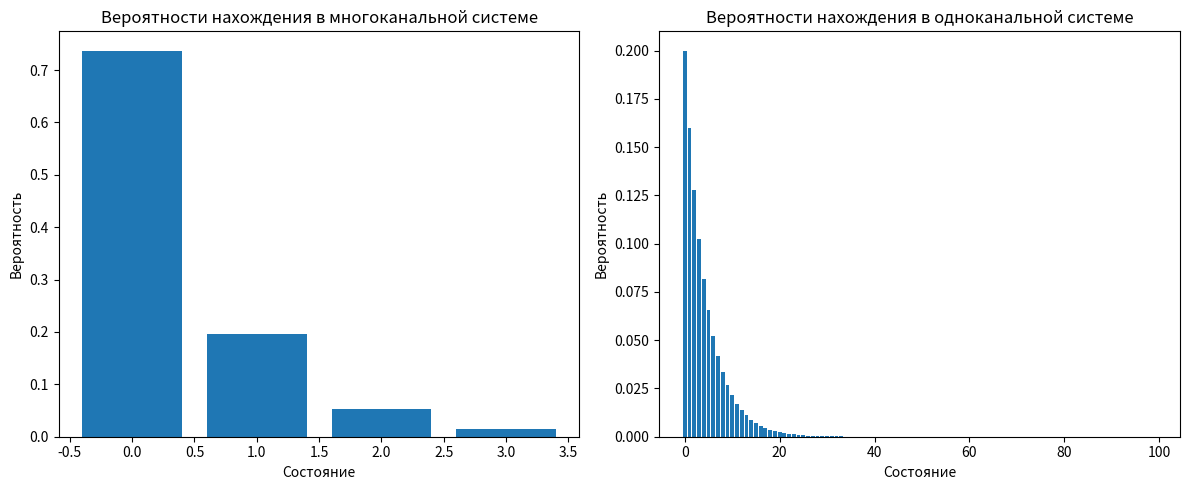

Source code (Python):
import numpy as np
import matplotlib.pyplot as plt


# Функция для многоканальной системы с отказами
def multi_channel_system(num_channels, arrival_rate, service_rate, simulation_time):
    # Параметры
    lambda_ = arrival_rate  # Средняя скорость поступления заявок
    mu = service_rate  # Средняя скорость обслуживания
    rho = lambda_ / (num_channels * mu)  # Интенсивность загрузки системы

    # Инициализируем массив вероятностей нахождения в состоянии
    P = np.zeros(num_channels + 1)

    # Вычисление вероятности нахождения системы в пустом состоянии
    # p_0 = 1 / (1 + (rho * (1 - (rho ** num_channels)) / (1 - rho)))
    P[0] = 1 / (1 + (rho * (1 - (rho ** num_channels)) / (1 - rho)))

    # Вычисление вероятностей P[n] для каждого состояния n = 0, 1, ..., num_channels
    for n in range(1, num_channels + 1):
        P[n] = (rho ** n) * P[0]  # Вероятность нахождения в состоянии n

    # Нормализация вероятностей: сумма всех вероятностей должна быть равна 1
    P /= np.sum(P)

    # Результаты
    prob_reject = P[num_channels]  # Вероятность отказа (максимальное количество клиентов занято)
    avg_clients = np.sum(np.arange(num_channels + 1) * P)  # Среднее число клиентов в системе
    # Вычисление средней длины очереди, используя формулу для многоканальных систем
    avg_queue_length = max(0, (lambda_ ** 2) / (mu * (num_channels * mu - lambda_)))  # При наличии клиентов
    avg_busy_channels = np.sum(np.arange(1, num_channels + 1) * P[1:])  # Среднее число занятых каналов

    # Вывод результатов
    print("Многоканальная система с отказами")
    print(f"Вероятности нахождения в системе: {P}")
    print(f"Вероятность отказа: {prob_reject:.4f}")
    print(f"Среднее число обслуживаемых заявок: {avg_clients:.4f}")
    print(f"Средняя длина очереди: {avg_queue_length:.4f}")
    print(f"Среднее количество занятых каналов: {avg_busy_channels:.4f}\n")

    return P


# Функция для одноканальной системы с неограниченной очередью
def single_channel_unlimited_queue(arrival_rate, service_rate):
    lambda_ = arrival_rate  # Средняя скорость поступления заявок
    mu = service_rate  # Средняя скорость обслуживания
    rho = lambda_ / mu  # Интенсивность загрузки системы

    # Расчет вероятности нахождения системы в пустом состоянии
    P0 = 1 - rho  # Вероятность, что система свободна
    # Вероятности P[n] для состояния n = 0, 1, 2, ... (до 100)
    P = [P0 * (rho ** n) for n in range(0, 100)]

    # Результаты
    prob_reject = rho  # В одноканальной системе вероятность отказа равна интенсивности загрузки
    avg_clients = lambda_ / (mu - lambda_)  # Среднее число клиентов, обслуживаемых в системе
    avg_queue_length = (lambda_ ** 2) / (mu * (mu - lambda_))  # Средняя длина очереди
    avg_time_in_system = 1 / (mu - lambda_)  # Среднее время пребывания клиента в системе
    avg_time_in_queue = avg_queue_length / lambda_  # Среднее время ожидания клиента в очереди

    # Вывод результатов
    print("Одноканальная система с неограниченной очередью")
    print(f"Вероятности нахождения в системе: {P}")
    print(f"Вероятность отказа: {prob_reject:.4f}")
    print(f"Среднее число обслуживаемых заявок: {avg_clients:.4f}")
    print(f"Средняя длина очереди: {avg_queue_length:.4f}")
    print(f"Среднее время пребывания заявки в системе: {avg_time_in_system:.4f}")
    print(f"Среднее время пребывания заявки в очереди: {avg_time_in_queue:.4f}\n")

    return P


# Основная функция для запуска симуляции
def main():
    simulation_time = 1000  # Время симуляции (не используется в текущей версии, но можно добавить для расширения)

    # Параметры многоканальной системы с отказами
    num_channels = 3  # Количество обслуживающих каналов
    arrival_rate = 4  # Средняя скорость поступления заявок
    service_rate = 5  # Средняя скорость обслуживания

    # Вызываем функцию для многоканальной системы
    P_multi = multi_channel_system(num_channels, arrival_rate, service_rate, simulation_time)

    # Параметры одноканальной системы с неограниченной очередью
    arrival_rate_single = 4  # Средняя скорость поступления заявок
    service_rate_single = 5  # Средняя скорость обслуживания
    # Вызов функцию для одноканальной системы
    P_single = single_channel_unlimited_queue(arrival_rate_single, service_rate_single)

    # Визуализация результатов
    plt.figure(figsize=(12, 5))

    # График для многоканальной системы
    plt.subplot(1, 2, 1)
    plt.bar(range(len(P_multi)), P_multi)
    plt.title("Вероятности нахождения в многоканальной системе")
    plt.xlabel("Состояние")
    plt.ylabel("Вероятность")

    # График для одноканальной системы
    plt.subplot(1, 2, 2)
    plt.bar(range(len(P_single)), P_single)
    plt.title("Вероятности нахождения в одноканальной системе")
    plt.xlabel("Состояние")
    plt.ylabel("Вероятность")

    plt.tight_layout()  # Подгоняет подложку графиков
    plt.show()  # Отображает графики

if __name__ == "__main__":
    main()



#Функция multi_channel_system:
#     Параметры num_channels, arrival_rate и service_rate описывают многоканальную систему.
#     Используемый массив P хранит вероятности нахождения системы в разных состояниях: от 0 до num_channels.
#     Вероятность отказа вычисляется как вероятность того, что все каналы заняты.
#     Средняя длина очереди и среднее количество занятых каналов рассчитываются по формулам, которые используют параметры системы.
#
#Функция single_channel_unlimited_queue:
#     Здесь рассматривается одноканальная система с неограниченной очередью.
#     Здесь вероятность отказа равна интенсивности загрузки системы (rho), так как в одноканальной системе с неограниченной очередью заявки могут поступать, даже если агент занят.
#
#Визуализация:
#     Используется библиотека matplotlib для отображения вероятностей в виде гистограмм.
#     Графики показывают, как вероятность нахождения системы в том или ином состоянии изменяется в зависимости от нагрузки.
